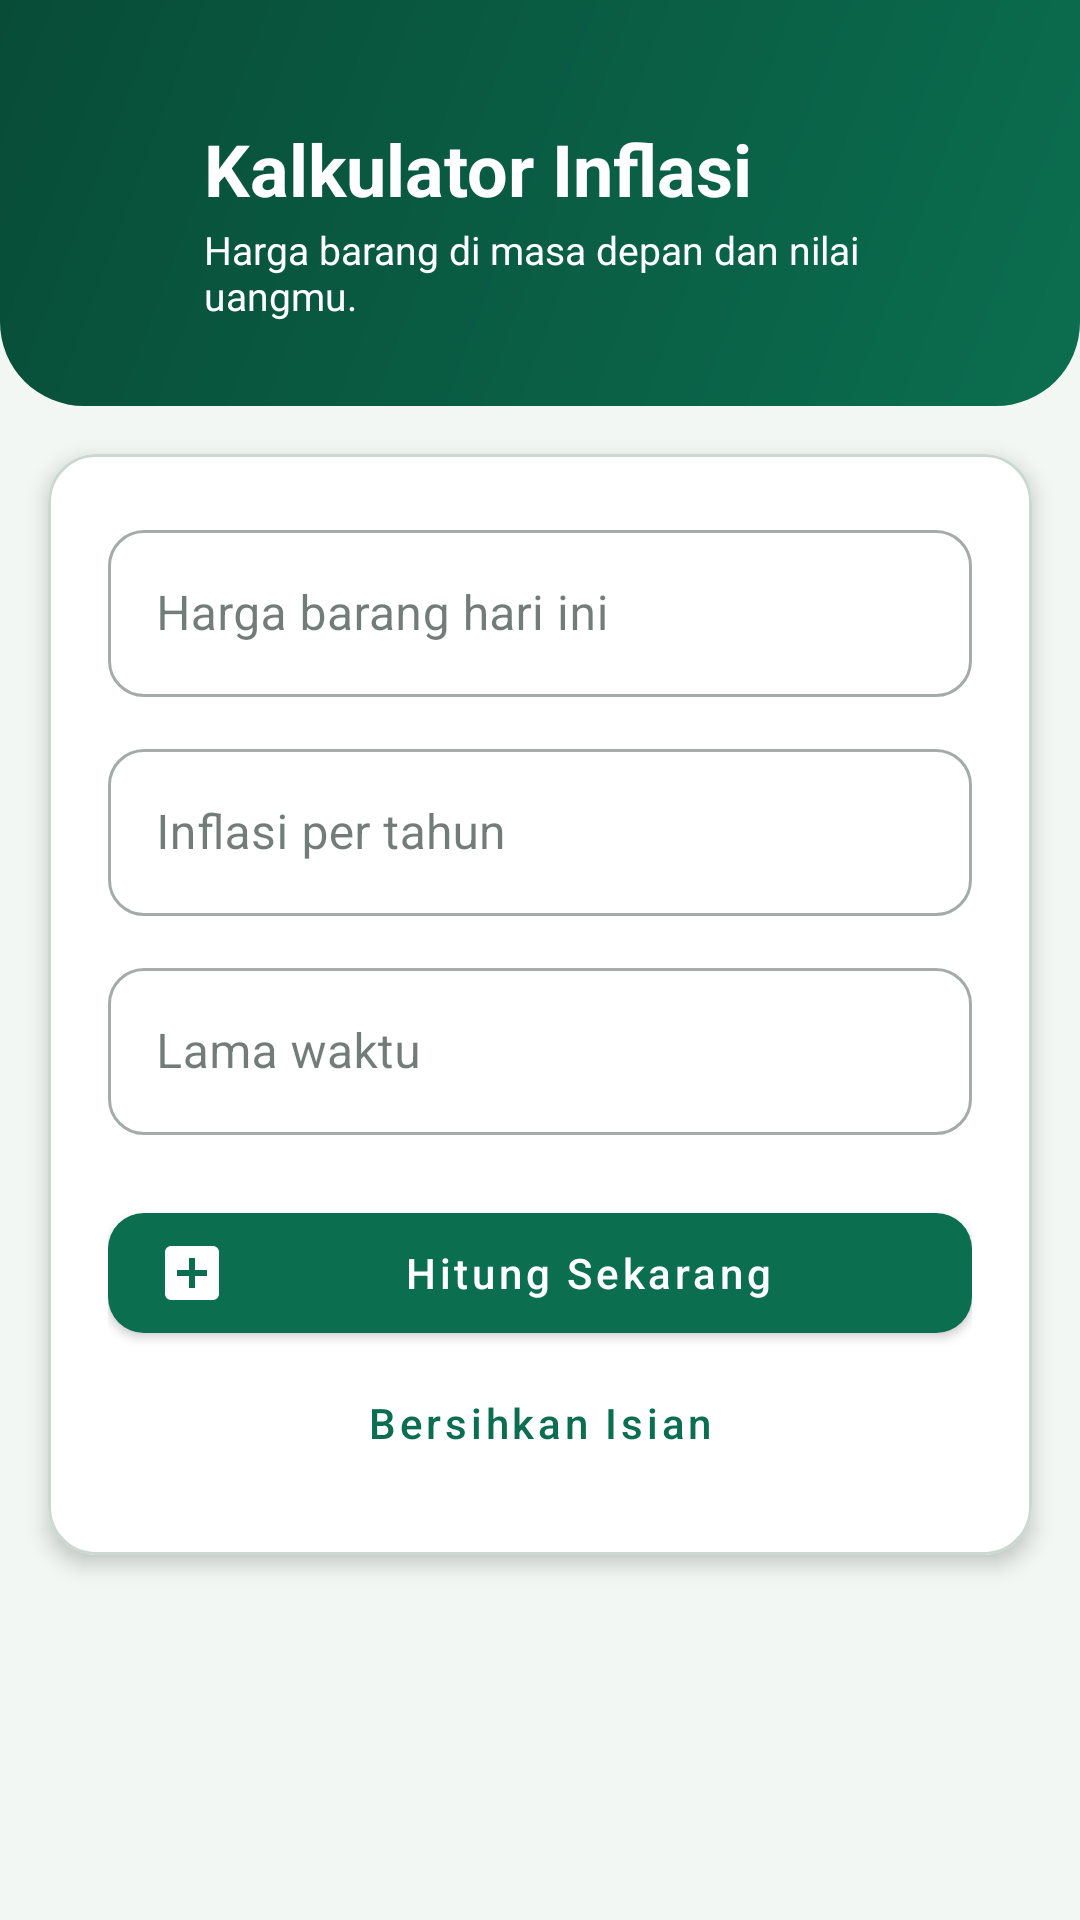

Layout XML and referenced resources for this Android screen:
<!-- AndroidManifest.xml: application theme Theme.Celenganku -->
<!-- res/layout/activity_inflasi.xml -->
<?xml version="1.0" encoding="utf-8"?>
<ScrollView xmlns:android="http://schemas.android.com/apk/res/android"
    xmlns:app="http://schemas.android.com/apk/res-auto"
    android:layout_width="match_parent"
    android:layout_height="match_parent"
    android:background="@color/background"
    android:fillViewport="true"
    android:scrollbars="none">

    <LinearLayout
        android:layout_width="match_parent"
        android:layout_height="wrap_content"
        android:orientation="vertical"
        android:paddingBottom="24dp">

        
        <LinearLayout
            android:layout_width="match_parent"
            android:layout_height="wrap_content"
            android:background="@drawable/bg_header"
            android:gravity="center_vertical"
            android:orientation="horizontal"
            android:paddingStart="16dp"
            android:paddingTop="40dp"
            android:paddingEnd="24dp"
            android:paddingBottom="28dp">

            <ImageView
                android:id="@+id/btnBack"
                android:layout_width="44dp"
                android:layout_height="44dp"
                android:background="?attr/selectableItemBackgroundBorderless"
                android:clickable="true"
                android:contentDescription="@string/btn_back"
                android:focusable="true"
                android:padding="10dp"
                android:src="@drawable/ic_arrow_back"
                app:tint="@color/white" />

            <LinearLayout
                android:layout_width="0dp"
                android:layout_height="wrap_content"
                android:layout_marginStart="8dp"
                android:layout_weight="1"
                android:orientation="vertical">

                <TextView
                    android:layout_width="wrap_content"
                    android:layout_height="wrap_content"
                    android:text="@string/title_inflasi"
                    android:textColor="@color/white"
                    android:textSize="24sp"
                    android:textStyle="bold" />

                <TextView
                    android:layout_width="wrap_content"
                    android:layout_height="wrap_content"
                    android:layout_marginTop="2dp"
                    android:text="@string/desc_inflasi"
                    android:textColor="@color/white"
                    android:textSize="13sp" />
            </LinearLayout>
        </LinearLayout>

        
        <com.google.android.material.card.MaterialCardView
            android:layout_width="match_parent"
            android:layout_height="wrap_content"
            android:layout_marginStart="16dp"
            android:layout_marginTop="16dp"
            android:layout_marginEnd="16dp"
            app:cardBackgroundColor="@color/surface"
            app:cardCornerRadius="16dp"
            app:cardElevation="4dp"
            app:strokeColor="@color/divider"
            app:strokeWidth="1dp">

            <LinearLayout
                android:layout_width="match_parent"
                android:layout_height="wrap_content"
                android:orientation="vertical"
                android:padding="20dp">

                <com.google.android.material.textfield.TextInputLayout
                    android:id="@+id/tilHarga"
                    style="@style/Widget.MaterialComponents.TextInputLayout.OutlinedBox"
                    android:layout_width="match_parent"
                    android:layout_height="wrap_content"
                    android:hint="@string/hint_harga_barang"
                    app:boxBackgroundColor="@color/surface"
                    app:boxCornerRadiusBottomEnd="12dp"
                    app:boxCornerRadiusBottomStart="12dp"
                    app:boxCornerRadiusTopEnd="12dp"
                    app:boxCornerRadiusTopStart="12dp"
                    app:prefixText="Rp ">

                    <com.google.android.material.textfield.TextInputEditText
                        android:id="@+id/etHarga"
                        android:layout_width="match_parent"
                        android:layout_height="wrap_content"
                        android:inputType="number"
                        android:maxLength="12"
                        android:textSize="16sp" />
                </com.google.android.material.textfield.TextInputLayout>

                <com.google.android.material.textfield.TextInputLayout
                    android:id="@+id/tilInflasi"
                    style="@style/Widget.MaterialComponents.TextInputLayout.OutlinedBox"
                    android:layout_width="match_parent"
                    android:layout_height="wrap_content"
                    android:layout_marginTop="12dp"
                    android:hint="@string/hint_inflasi"
                    app:boxBackgroundColor="@color/surface"
                    app:boxCornerRadiusBottomEnd="12dp"
                    app:boxCornerRadiusBottomStart="12dp"
                    app:boxCornerRadiusTopEnd="12dp"
                    app:boxCornerRadiusTopStart="12dp"
                    app:suffixText="% / tahun">

                    <com.google.android.material.textfield.TextInputEditText
                        android:id="@+id/etInflasi"
                        android:layout_width="match_parent"
                        android:layout_height="wrap_content"
                        android:inputType="numberDecimal"
                        android:maxLength="5"
                        android:textSize="16sp" />
                </com.google.android.material.textfield.TextInputLayout>

                <com.google.android.material.textfield.TextInputLayout
                    android:id="@+id/tilTahun"
                    style="@style/Widget.MaterialComponents.TextInputLayout.OutlinedBox"
                    android:layout_width="match_parent"
                    android:layout_height="wrap_content"
                    android:layout_marginTop="12dp"
                    android:hint="@string/hint_tahun_inflasi"
                    app:boxBackgroundColor="@color/surface"
                    app:boxCornerRadiusBottomEnd="12dp"
                    app:boxCornerRadiusBottomStart="12dp"
                    app:boxCornerRadiusTopEnd="12dp"
                    app:boxCornerRadiusTopStart="12dp"
                    app:suffixText="tahun">

                    <com.google.android.material.textfield.TextInputEditText
                        android:id="@+id/etTahun"
                        android:layout_width="match_parent"
                        android:layout_height="wrap_content"
                        android:inputType="number"
                        android:maxLength="2"
                        android:textSize="16sp" />
                </com.google.android.material.textfield.TextInputLayout>

                <com.google.android.material.button.MaterialButton
                    android:id="@+id/btnHitung"
                    android:layout_width="match_parent"
                    android:layout_height="52dp"
                    android:layout_marginTop="20dp"
                    android:text="@string/btn_hitung"
                    android:textAllCaps="false"
                    android:textColor="@color/white"
                    app:backgroundTint="@color/primary"
                    app:cornerRadius="12dp"
                    app:icon="@drawable/ic_calculate"
                    app:iconTint="@color/white" />

                <com.google.android.material.button.MaterialButton
                    android:id="@+id/btnBersihkan"
                    style="@style/Widget.MaterialComponents.Button.TextButton"
                    android:layout_width="match_parent"
                    android:layout_height="wrap_content"
                    android:text="@string/btn_bersihkan"
                    android:textAllCaps="false"
                    android:textColor="@color/primary" />

                <LinearLayout
                    android:id="@+id/layoutHasil"
                    android:layout_width="match_parent"
                    android:layout_height="wrap_content"
                    android:layout_marginTop="8dp"
                    android:background="@drawable/bg_result"
                    android:orientation="vertical"
                    android:padding="16dp"
                    android:visibility="gone">

                    <TextView
                        android:id="@+id/tvHasil"
                        android:layout_width="match_parent"
                        android:layout_height="wrap_content"
                        android:lineSpacingExtra="4dp"
                        android:textColor="@color/text_primary"
                        android:textSize="16sp" />
                </LinearLayout>
            </LinearLayout>
        </com.google.android.material.card.MaterialCardView>

    </LinearLayout>
</ScrollView>
<!-- resources referenced by this layout -->
<resources>
  <color name="background">#F2F7F4</color>
  <color name="divider">#C9D8D1</color>
  <color name="primary">#0B6E4F</color>
  <color name="surface">#FFFFFF</color>
  <color name="text_primary">#14241E</color>
  <color name="white">#FFFFFF</color>
  <!-- drawable bg_header (drawable) -->
  <?xml version="1.0" encoding="utf-8"?>
  <shape xmlns:android="http://schemas.android.com/apk/res/android"
      android:shape="rectangle">
      <gradient
          android:angle="315"
          android:endColor="@color/primary"
          android:startColor="@color/primary_dark"
          android:type="linear" />
      <corners
          android:bottomLeftRadius="28dp"
          android:bottomRightRadius="28dp" />
  </shape>
  <!-- drawable bg_result (drawable) -->
  <?xml version="1.0" encoding="utf-8"?>
  <shape xmlns:android="http://schemas.android.com/apk/res/android"
      android:shape="rectangle">
      <solid android:color="@color/result_bg" />
      <stroke
          android:width="1dp"
          android:color="@color/primary_light" />
      <corners android:radius="12dp" />
  </shape>
  <!-- drawable ic_calculate (drawable) -->
  <?xml version="1.0" encoding="utf-8"?>
  <vector xmlns:android="http://schemas.android.com/apk/res/android"
      android:width="24dp"
      android:height="24dp"
      android:viewportWidth="24"
      android:viewportHeight="24">
      <path
          android:fillColor="#000000"
          android:fillType="evenOdd"
          android:pathData="M5,3h14a2,2 0 0 1 2,2v14a2,2 0 0 1 -2,2H5a2,2 0 0 1 -2,-2V5a2,2 0 0 1 2,-2zM11,7v4H7v2h4v4h2v-4h4v-2h-4V7z" />
  </vector>
  <string name="btn_back">Kembali</string>
  <string name="btn_bersihkan">Bersihkan Isian</string>
  <string name="btn_hitung">Hitung Sekarang</string>
  <string name="desc_inflasi">Harga barang di masa depan dan nilai uangmu.</string>
  <string name="hint_harga_barang">Harga barang hari ini</string>
  <string name="hint_inflasi">Inflasi per tahun</string>
  <string name="hint_tahun_inflasi">Lama waktu</string>
  <string name="title_inflasi">Kalkulator Inflasi</string>
  <style name="Theme.Celenganku" parent="Theme.MaterialComponents.DayNight.NoActionBar">
          <item name="colorPrimary">@color/primary</item>
          <item name="colorPrimaryVariant">@color/primary_dark</item>
          <item name="colorOnPrimary">@color/white</item>
          <item name="colorSecondary">@color/accent</item>
          <item name="colorSecondaryVariant">@color/accent_dark</item>
          <item name="colorOnSecondary">@color/text_primary</item>
          <item name="colorSurface">@color/surface</item>
          <item name="colorOnSurface">@color/text_primary</item>
          <item name="colorOnBackground">@color/text_primary</item>
          <item name="colorError">@color/error</item>
          <item name="android:windowBackground">@color/background</item>
          <item name="android:statusBarColor">@color/primary_dark</item>
          <item name="android:textColorPrimary">@color/text_primary</item>
          <item name="android:textColorSecondary">@color/text_secondary</item>
          <item name="android:textColorHint">@color/text_secondary</item>
          <item name="android:windowLightStatusBar">false</item>
      </style>
  <color name="primary_dark">#084C37</color>
  <color name="result_bg">#E3F3EC</color>
  <color name="primary_light">#8FD3B6</color>
  <color name="accent">#F5B400</color>
  <color name="accent_dark">#B37E00</color>
  <color name="error">#B3261E</color>
  <color name="text_secondary">#4A5C55</color>
</resources>
